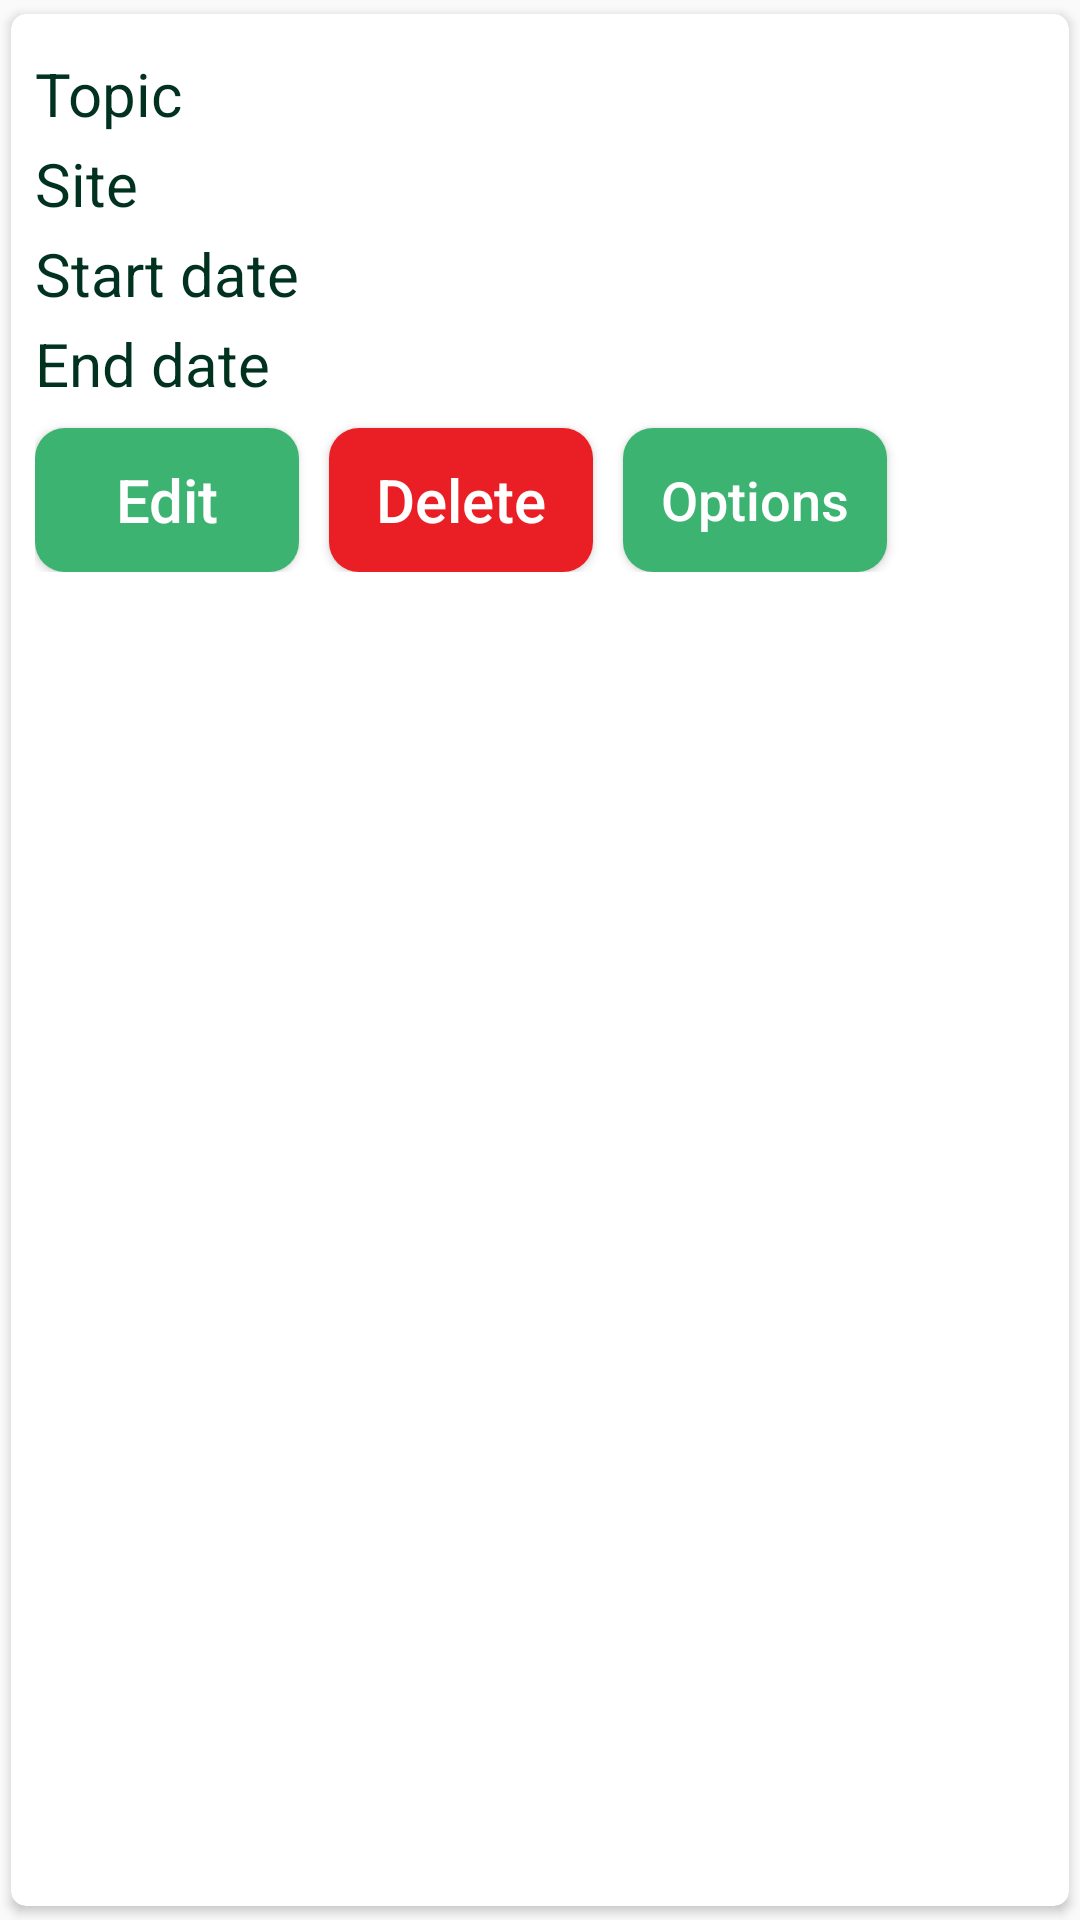

This screen was rendered from an Android layout file. Write that file and the resources it references.
<!-- AndroidManifest.xml: application theme AppTheme -->
<!-- res/layout/appointment_row_item.xml -->
<?xml version="1.0" encoding="utf-8"?>
<androidx.cardview.widget.CardView xmlns:android="http://schemas.android.com/apk/res/android"
    xmlns:app="http://schemas.android.com/apk/res-auto"
    android:id="@+id/games_cardview"
    android:layout_width="match_parent"
    android:layout_height="wrap_content"
    app:cardCornerRadius="5dp"
    app:cardElevation="2dp"
    app:cardUseCompatPadding="true">

    <RelativeLayout
        android:padding="8dp"
        android:layout_width="match_parent"
        android:layout_height="wrap_content"
        android:layout_marginTop="5dp"
        android:orientation="vertical">

        <TextView
            android:id="@+id/topic"
            android:textAllCaps="false"
            android:text="Topic"
            android:textSize="20dp"
            android:textColor="@color/darkGreen"
            android:layout_marginBottom="3dp"
            android:layout_width="match_parent"
            android:layout_height="wrap_content" />

        <TextView
            android:id="@+id/site"
            android:layout_below="@+id/topic"
            android:textAllCaps="false"
            android:text="Site"
            android:textSize="20dp"
            android:textColor="@color/darkGreen"
            android:layout_marginBottom="3dp"
            android:layout_width="match_parent"
            android:layout_height="wrap_content" />

        <TextView
            android:id="@+id/start_date"
            android:layout_below="@+id/site"
            android:textAllCaps="false"
            android:text="Start date"
            android:textSize="20dp"
            android:textColor="@color/darkGreen"
            android:layout_marginBottom="3dp"
            android:layout_width="match_parent"
            android:layout_height="wrap_content" />

        <TextView
            android:id="@+id/end_date"
            android:layout_below="@+id/start_date"
            android:textAllCaps="false"
            android:text="End date"
            android:textSize="20dp"
            android:textColor="@color/darkGreen"
            android:layout_marginBottom="3dp"
            android:layout_width="match_parent"
            android:layout_height="wrap_content" />

        <Button
            android:id="@+id/edit_appointment"
            android:layout_width="wrap_content"
            android:layout_height="wrap_content"
            android:text="Edit"
            android:textAllCaps="false"
            android:textSize="20dp"
            android:background="@drawable/custom_button_green_version_two"
            android:textColor="@color/colorWhite"
            android:layout_below="@+id/end_date"
            android:layout_marginTop="5dp"/>

        <Button
            android:id="@+id/delete_appointment"
            android:layout_width="wrap_content"
            android:layout_height="wrap_content"
            android:text="Delete"
            android:textAllCaps="false"
            android:textSize="20dp"
            android:background="@drawable/custom_button_red"
            android:textColor="@color/colorWhite"
            android:layout_toRightOf="@+id/edit_appointment"
            android:layout_below="@+id/end_date"
            android:layout_marginLeft="10dp"
            android:layout_marginTop="5dp"/>

        <Button
            android:id="@+id/options"
            android:layout_width="wrap_content"
            android:layout_height="wrap_content"
            android:text="Options"
            android:textAllCaps="false"
            android:textSize="18dp"
            android:padding="1dp"
            android:background="@drawable/custom_button_green_version_two"
            android:textColor="@color/colorWhite"
            android:layout_toRightOf="@+id/delete_appointment"
            android:layout_below="@+id/end_date"
            android:layout_marginLeft="10dp"
            android:layout_marginTop="5dp"/>
    </RelativeLayout>

</androidx.cardview.widget.CardView>
<!-- resources referenced by this layout -->
<resources>
  <color name="colorWhite">#FFFFFF</color>
  <color name="darkGreen">#013220</color>
  <!-- drawable custom_button_green_version_two (drawable) -->
  <?xml version="1.0" encoding="utf-8"?>
  <shape xmlns:android="http://schemas.android.com/apk/res/android"
      android:shape="rectangle">
      <gradient android:startColor="@color/mediumSeaGreen"
          android:endColor="@color/mediumSeaGreen"
          android:type="linear"></gradient>
      <corners android:radius="10dp" />
  </shape>
  <!-- drawable custom_button_red (drawable) -->
  <?xml version="1.0" encoding="utf-8"?>
  <shape xmlns:android="http://schemas.android.com/apk/res/android"
      android:shape="rectangle">
      <gradient android:startColor="@color/colorRed"
          android:endColor="@color/colorRed"
          android:type="linear"></gradient>
      <corners android:radius="10dp" />
  </shape>
  <style name="AppTheme" parent="Theme.AppCompat.Light.DarkActionBar">
          
          <item name="colorPrimary">@color/colorPrimary</item>
          <item name="colorPrimaryDark">@color/colorPrimaryDark</item>
          <item name="colorAccent">@color/colorAccent</item>
      </style>
  <color name="mediumSeaGreen">#3CB371</color>
  <color name="colorRed">#EA1F25</color>
  <color name="colorPrimary">#008577</color>
  <color name="colorPrimaryDark">#00574B</color>
  <color name="colorAccent">#D81B60</color>
</resources>
